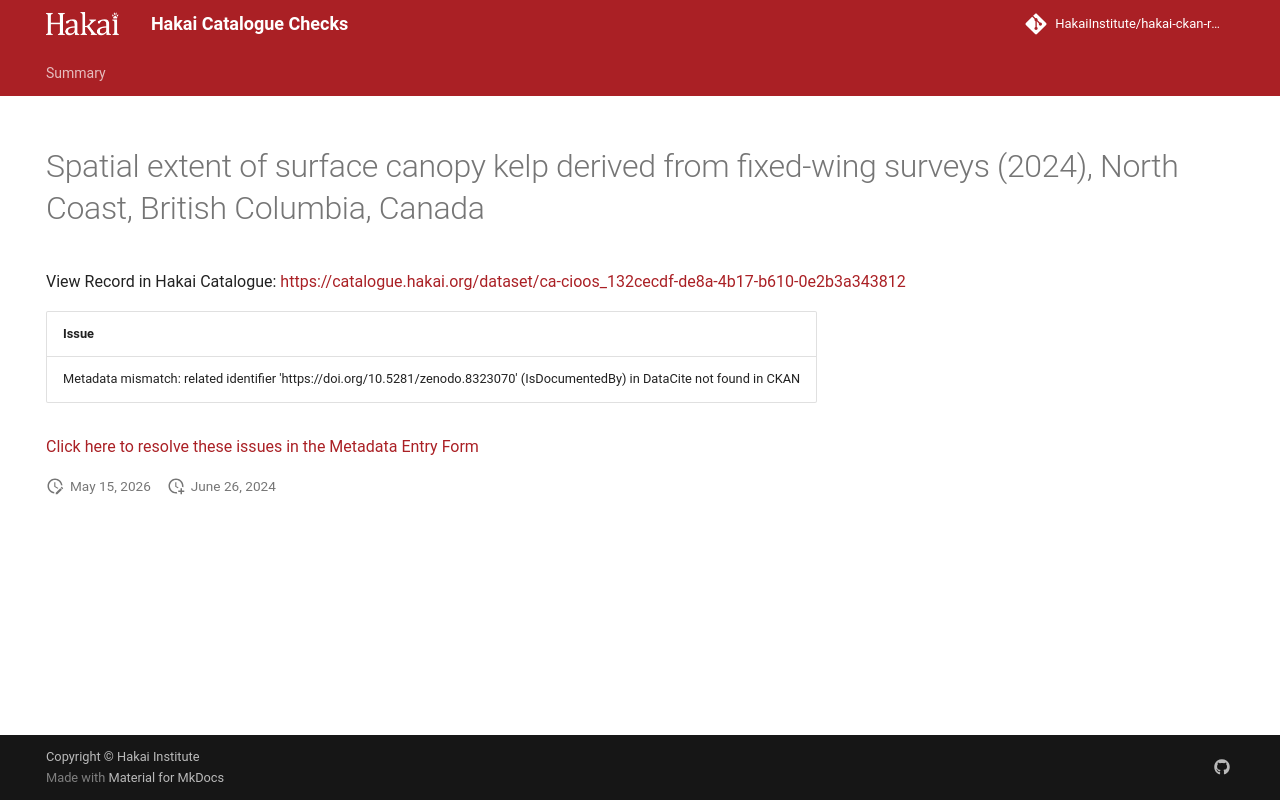

repository: HakaiInstitute/hakai-ckan-records-checks · page: error-code-202/records/0272fd06-6ac8-48cd-80c9-b6e05f15be0f/index.html · generator: mkdocs

---
title: Spatial extent of surface canopy kelp derived from fixed-wing surveys (2024), North Coast, British Columbia, Canada
hide:
  - navigation
  - toc
---

# Spatial extent of surface canopy kelp derived from fixed-wing surveys (2024), North Coast, British Columbia, Canada

View Record in Hakai Catalogue: <a href="https://catalogue.hakai.org/dataset/ca-cioos_132cecdf-de8a-4b17-b610-0e2b3a343812" target="_blank">https://catalogue.hakai.org/dataset/ca-cioos_132cecdf-de8a-4b17-b610-0e2b3a343812</a>

| Issue                                                                                                                         |
|:------------------------------------------------------------------------------------------------------------------------------|
| Metadata mismatch: related identifier 'https://doi.org/10.5281/zenodo.8323070' (IsDocumentedBy) in DataCite not found in CKAN |


<a href="https://hakaiinstitute.github.io/hakai-metadata-entry-form#/en/hakai/owhqxLMKaJdQBPGxgc2FH82HfLp1/-O8sPEiAvbPxw16A-L6I" target="_blank">Click here to resolve these issues in the Metadata Entry Form</a>


<script>
   document.addEventListener("DOMContentLoaded", function() {
    var map = L.map('map').setView([51.505, -125.09], 5);
    L.tileLayer('https://tile.openstreetmap.org/{z}/{x}/{y}.png', {
        maxZoom: 19,
        attribution: '&copy; <a href="http://www.openstreetmap.org/copyright">OpenStreetMap</a>'
    }).addTo(map);
    var geojsonFeature = {
        "type": "Feature",
        "properties": {
            "name" : "Spatial extent of surface canopy kelp derived from fixed-wing surveys (2024), North Coast, British Columbia, Canada"
        },
        "geometry": {'type': 'Polygon', 'coordinates': [[[-131.0, 53.74], [-130.4, 53.74], [-130.4, 54.46], [-131.0, 54.46], [-131.0, 53.74]]]}
    }
    L.geoJSON(geojsonFeature).addTo(map);
   })
</script>
